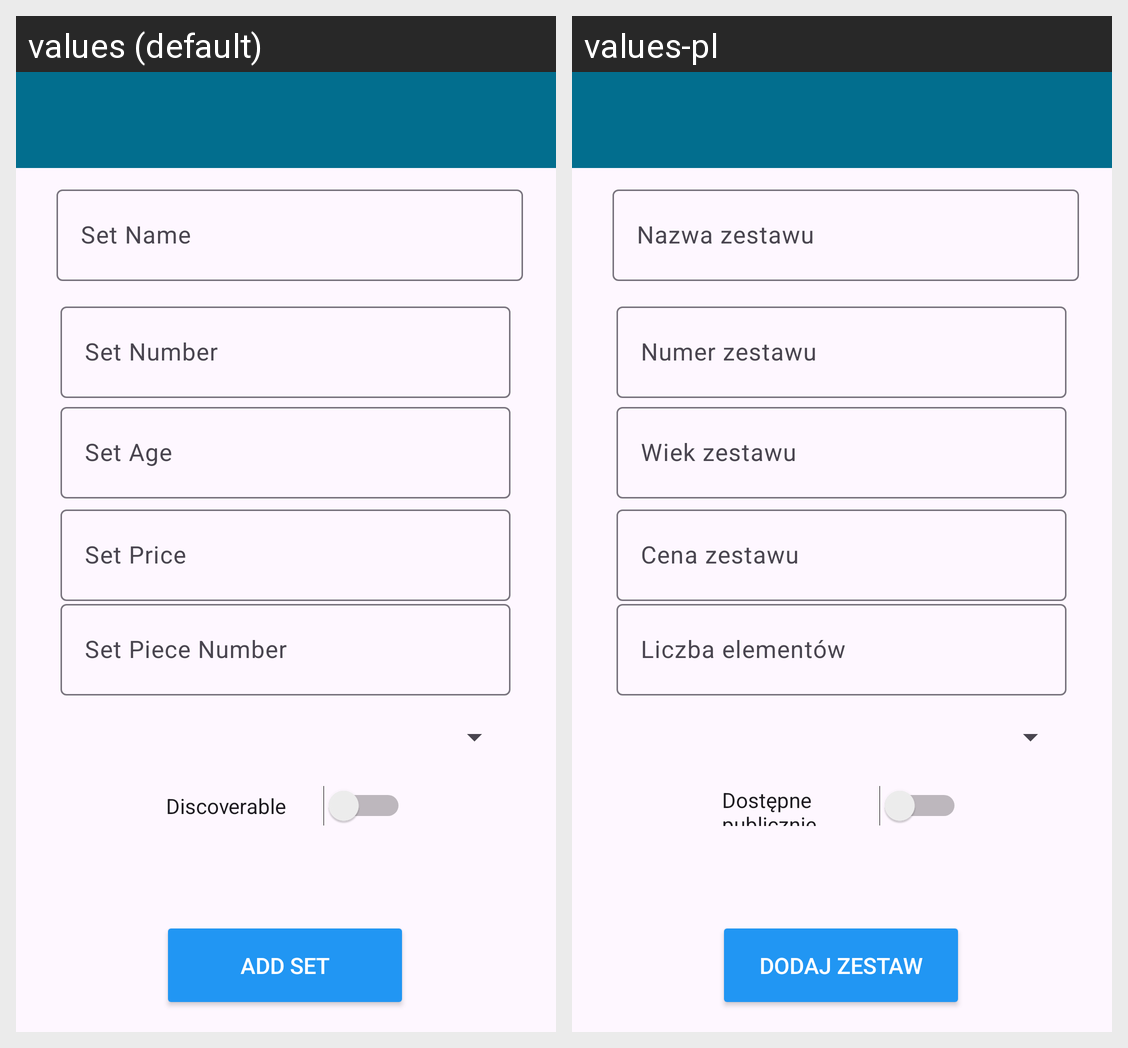

Here is an Android app screen in its default locale and in the app's own translations. Write out the translated-string differences for the strings that appear on this screen.
Android screen res/layout/activity_sets.xml rendered under 2 locales, left to right: values (default), values-pl. Device: Nexus 5 (rendered at 1080×1920; each locale shown at half size, 540×960, under a caption strip naming it); theme Theme.MADAssignemtV2.
Strings drawn on this screen, with the default value and each locale's value (text and hints the layout hard-codes, and strings that could not be matched under every locale, appear in the picture but are not listed):

set_name_hint
  values: Set Name
  values-pl: Nazwa zestawu

set_number_hint
  values: Set Number
  values-pl: Numer zestawu

set_piece_count
  values: Set Piece Number
  values-pl: Liczba elementów

set_age_range
  values: Set Age
  values-pl: Wiek zestawu

set_price
  values: Set Price
  values-pl: Cena zestawu

is_public
  values: Discoverable
  values-pl: Dostępne publicznie

add_set
  values: Add Set
  values-pl: Dodaj zestaw
